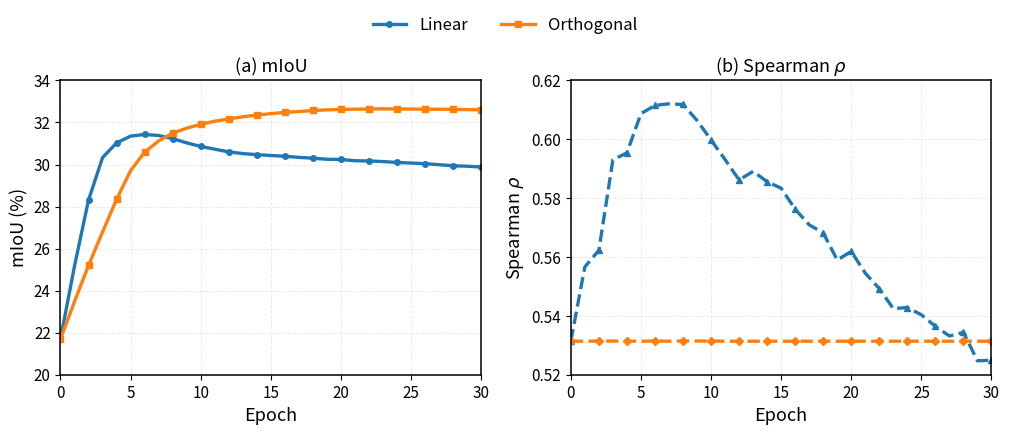

Python code for this plot:
import matplotlib.pyplot as plt

epochs = list(range(31))

# ============================================================
# mIoU
# ============================================================
linear_miou = [
    21.70, 25.17, 28.31, 30.33, 31.03, 31.35, 31.43, 31.38,
    31.23, 31.03, 30.86, 30.73, 30.60, 30.52, 30.47, 30.43,
    30.39, 30.34, 30.30, 30.25, 30.24, 30.18, 30.17, 30.14,
    30.10, 30.07, 30.04, 29.99, 29.94, 29.92, 29.88
]

orthogonal_miou = [
    21.70, 23.48, 25.20, 26.79, 28.34, 29.71, 30.59, 31.12,
    31.49, 31.73, 31.91, 32.06, 32.17, 32.27, 32.35, 32.42,
    32.48, 32.52, 32.57, 32.60, 32.62, 32.63, 32.64, 32.65,
    32.64, 32.64, 32.63, 32.63, 32.62, 32.61, 32.60
]

# ============================================================
# Spearman
# ============================================================
linear_spearman = [
    0.531388, 0.556641, 0.562278, 0.592991, 0.595411,
    0.608701, 0.611525, 0.612057, 0.611832, 0.606410,
    0.599774, 0.593113, 0.586197, 0.589091, 0.585590,
    0.583366, 0.576238, 0.570928, 0.568207, 0.558968,
    0.561898, 0.554499, 0.549231, 0.542448, 0.542827,
    0.540358, 0.536440, 0.533164, 0.534386, 0.524712,
    0.524936
]

orthogonal_spearman = [
    0.531388, 0.531388, 0.531447, 0.531447, 0.531388,
    0.531388, 0.531447, 0.531388, 0.531447, 0.531447,
    0.531447, 0.531388, 0.531388, 0.531388, 0.531388,
    0.531388, 0.531388, 0.531388, 0.531388, 0.531388,
    0.531388, 0.531388, 0.531388, 0.531388, 0.531388,
    0.531388, 0.531388, 0.531388, 0.531388, 0.531388,
    0.531388
]

# ============================================================
# Style
# ============================================================
blue = "#1f77b4"
orange = "#ff7f0e"

fig, axes = plt.subplots(1, 2, figsize=(10.2, 4.3))
fig.patch.set_facecolor("white")

# ------------------------------------------------------------
# (a) mIoU
# ------------------------------------------------------------
ax = axes[0]
ax.set_facecolor("white")

ax.plot(
    epochs, linear_miou,
    color=blue, linewidth=2.4,
    marker="o", markersize=4, markevery=2,
    label="Linear"
)
ax.plot(
    epochs, orthogonal_miou,
    color=orange, linewidth=2.4,
    marker="s", markersize=4, markevery=2,
    label="Orthogonal"
)

ax.set_xlabel("Epoch", fontsize=13)
ax.set_ylabel("mIoU (%)", fontsize=13)
ax.set_xlim(0, 30)
ax.set_xticks(range(0, 31, 5))
ax.set_ylim(20, 34)
ax.grid(True, linestyle="--", linewidth=0.7, alpha=0.25)
ax.tick_params(axis="both", labelsize=11)
ax.set_title("(a) mIoU", fontsize=13)

# ------------------------------------------------------------
# (b) Spearman
# ------------------------------------------------------------
ax = axes[1]
ax.set_facecolor("white")

ax.plot(
    epochs, linear_spearman,
    color=blue, linewidth=2.4, linestyle="--",
    marker="^", markersize=4, markevery=2,
    label="Linear"
)
ax.plot(
    epochs, orthogonal_spearman,
    color=orange, linewidth=2.4, linestyle="--",
    marker="D", markersize=3.8, markevery=2,
    label="Orthogonal"
)

ax.set_xlabel("Epoch", fontsize=13)
ax.set_ylabel(r"Spearman $\rho$", fontsize=13)
ax.set_xlim(0, 30)
ax.set_xticks(range(0, 31, 5))
ax.set_ylim(0.52, 0.62)
ax.grid(True, linestyle="--", linewidth=0.7, alpha=0.25)
ax.tick_params(axis="both", labelsize=11)
ax.set_title(r"(b) Spearman $\rho$", fontsize=13)

# ------------------------------------------------------------
# Shared legend
# ------------------------------------------------------------
handles, labels = axes[0].get_legend_handles_labels()
fig.legend(
    handles, labels,
    loc="upper center",
    ncol=2,
    frameon=False,
    fontsize=12,
    bbox_to_anchor=(0.5, 1.02)
)

# Spine style
for ax in axes:
    for spine in ax.spines.values():
        spine.set_linewidth(1.1)

plt.tight_layout(rect=[0, 0, 1, 0.93])

plt.savefig("figure4_text_visual_structure.pdf", bbox_inches="tight")
plt.savefig("figure4_text_visual_structure.png", dpi=300, bbox_inches="tight")
plt.show()
